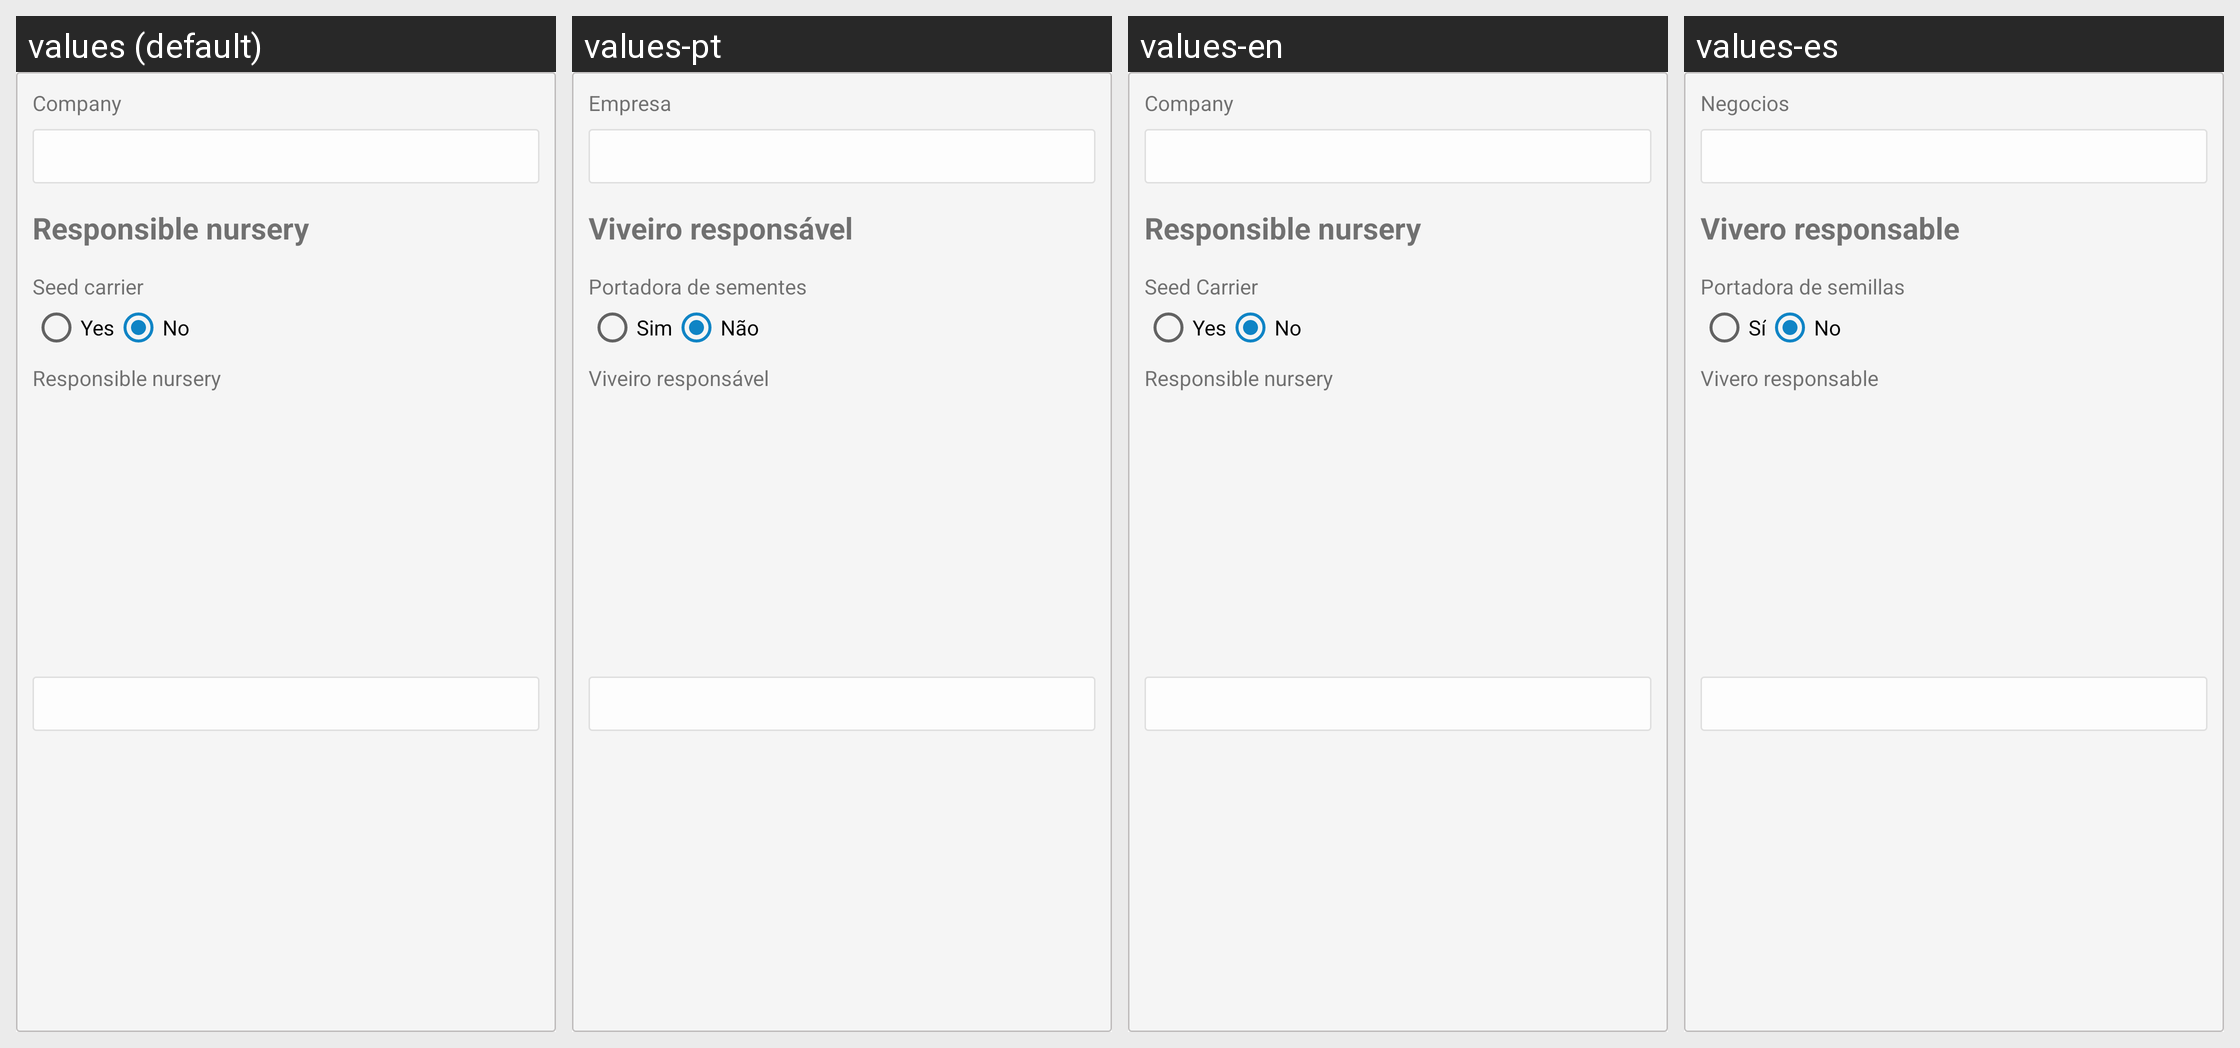

Translations of the strings shown on this Android screen, per locale in the grid:
Android screen res/layout/tree_add_more_details.xml rendered under 4 locales, left to right: values (default), values-pt, values-en, values-es. Device: Nexus 5 (rendered at 1080×1920; each locale shown at half size, 540×960, under a caption strip naming it); theme AppThemeMeu.
Strings drawn on this screen, with the default value and each locale's value (text and hints the layout hard-codes, and strings that could not be matched under every locale, appear in the picture but are not listed):

company
  values: Company
  values-pt: Empresa
  values-en: Company
  values-es: Negocios

seed_carrier
  values: Seed carrier
  values-pt: Portadora de sementes
  values-en: Seed Carrier 
  values-es: Portadora de semillas

yes_seed
  values: Yes
  values-pt: Sim
  values-en: Yes
  values-es: Sí

no
  values: No
  values-pt: Não
  values-en: No
  values-es: No

responsible_nursery
  values: Responsible nursery
  values-pt: Viveiro responsável
  values-en: Responsible nursery 
  values-es: Vivero responsable
